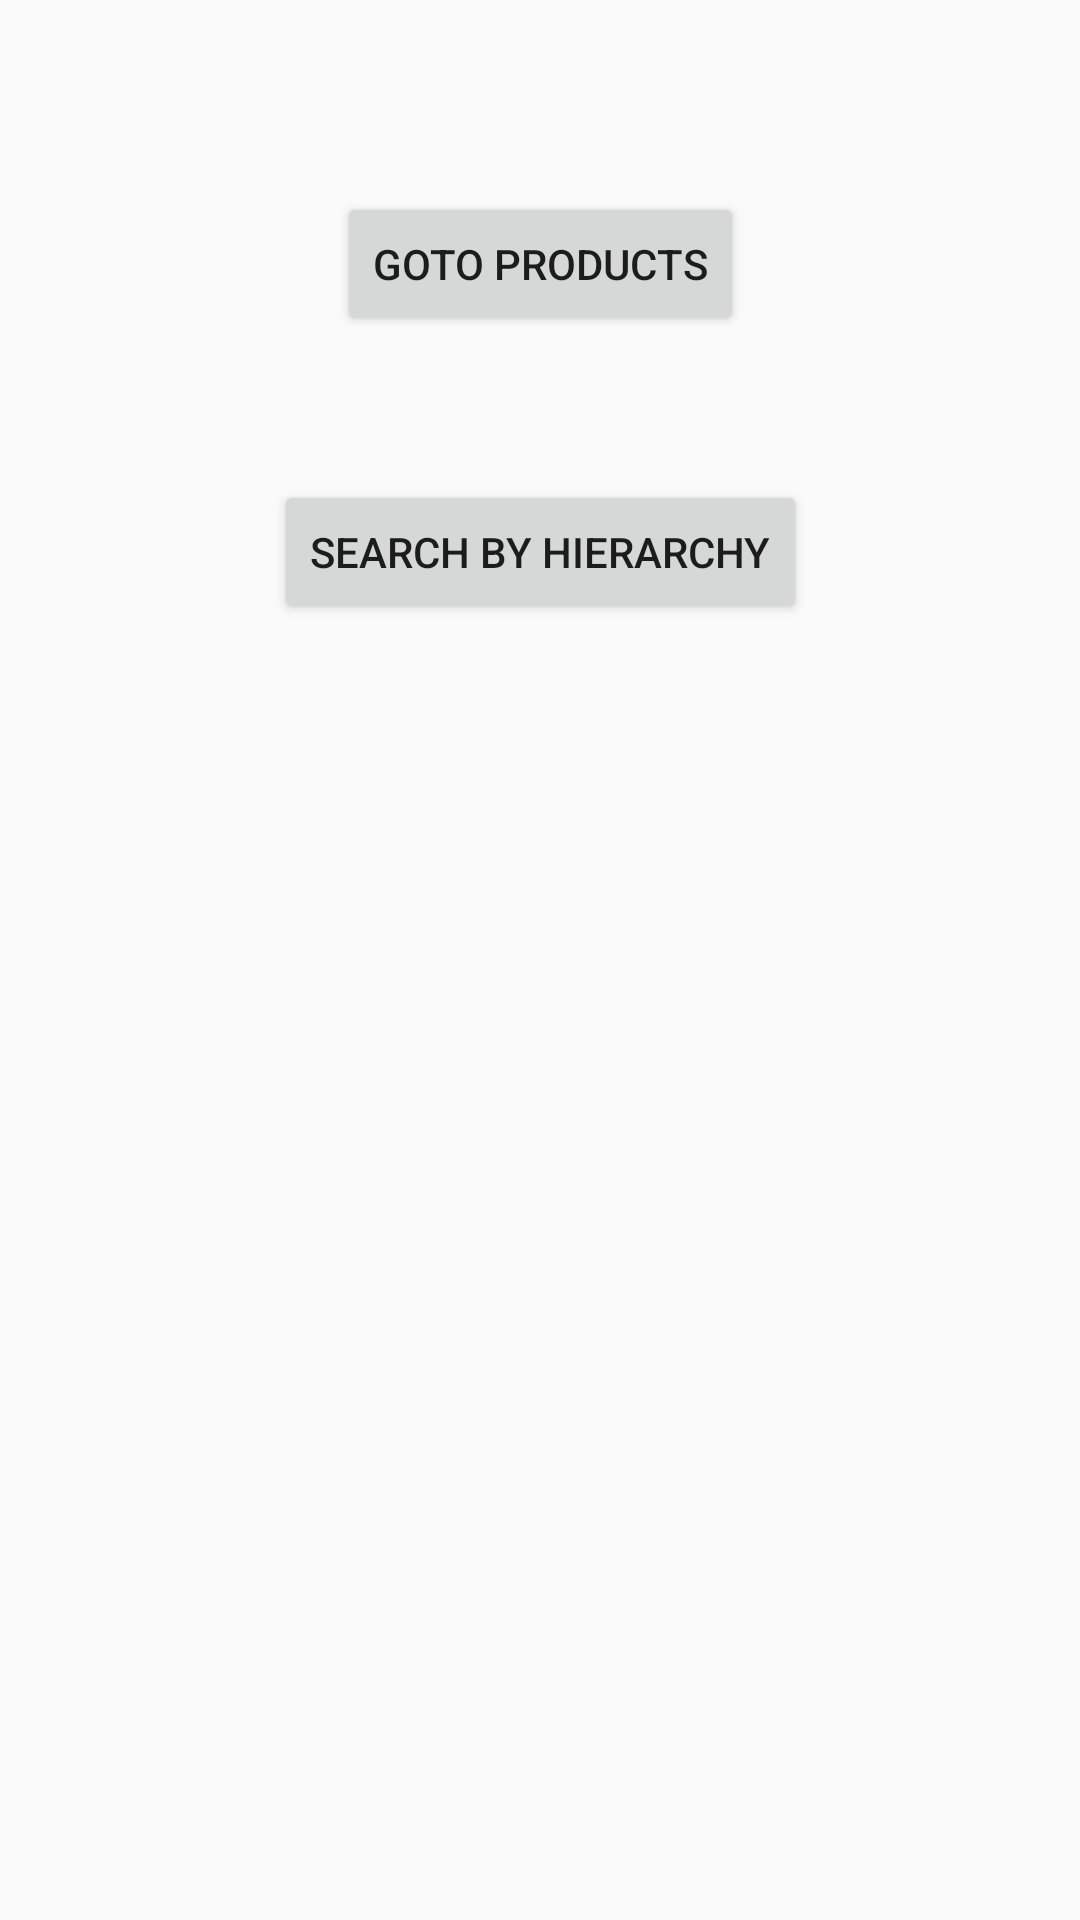

Write the Android layout XML for this screen, with the resource values it uses.
<!-- AndroidManifest.xml: application theme Theme.FIM -->
<!-- res/layout/activity_browse_choice.xml -->
<?xml version="1.0" encoding="utf-8"?>
<androidx.constraintlayout.widget.ConstraintLayout xmlns:android="http://schemas.android.com/apk/res/android"
    xmlns:app="http://schemas.android.com/apk/res-auto"
    xmlns:tools="http://schemas.android.com/tools"
    android:layout_width="match_parent"
    android:layout_height="match_parent"
    tools:context=".browseChoice">

    <Button
        android:id="@+id/gotoProducts"
        android:layout_width="wrap_content"
        android:layout_height="wrap_content"
        android:layout_marginTop="64dp"
        android:text="goto products"
        app:layout_constraintEnd_toEndOf="parent"
        app:layout_constraintStart_toStartOf="parent"
        app:layout_constraintTop_toTopOf="parent" />

    <Button
        android:id="@+id/gotoSBH"
        android:layout_width="wrap_content"
        android:layout_height="wrap_content"
        android:layout_marginTop="48dp"
        android:text="search by hierarchy"
        app:layout_constraintEnd_toEndOf="parent"
        app:layout_constraintStart_toStartOf="parent"
        app:layout_constraintTop_toBottomOf="@+id/gotoProducts" />
</androidx.constraintlayout.widget.ConstraintLayout>
<!-- resources referenced by this layout -->
<resources>
  <style name="Theme.FIM" parent="Theme.AppCompat.Light.NoActionBar">
          
          <item name="colorPrimary">@color/purple_500</item>
          <item name="colorPrimaryVariant">@color/purple_700</item>
          <item name="colorOnPrimary">@color/white</item>
          
          <item name="colorSecondary">@color/teal_200</item>
          <item name="colorSecondaryVariant">@color/teal_700</item>
          <item name="colorOnSecondary">@color/black</item>
          
          <item name="android:statusBarColor">?attr/colorPrimaryVariant</item>
          
      </style>
  <color name="purple_500">#FF6200EE</color>
  <color name="purple_700">#FF3700B3</color>
  <color name="white">#FFFFFFFF</color>
  <color name="teal_200">#FF03DAC5</color>
  <color name="teal_700">#FF018786</color>
  <color name="black">#FF000000</color>
</resources>
